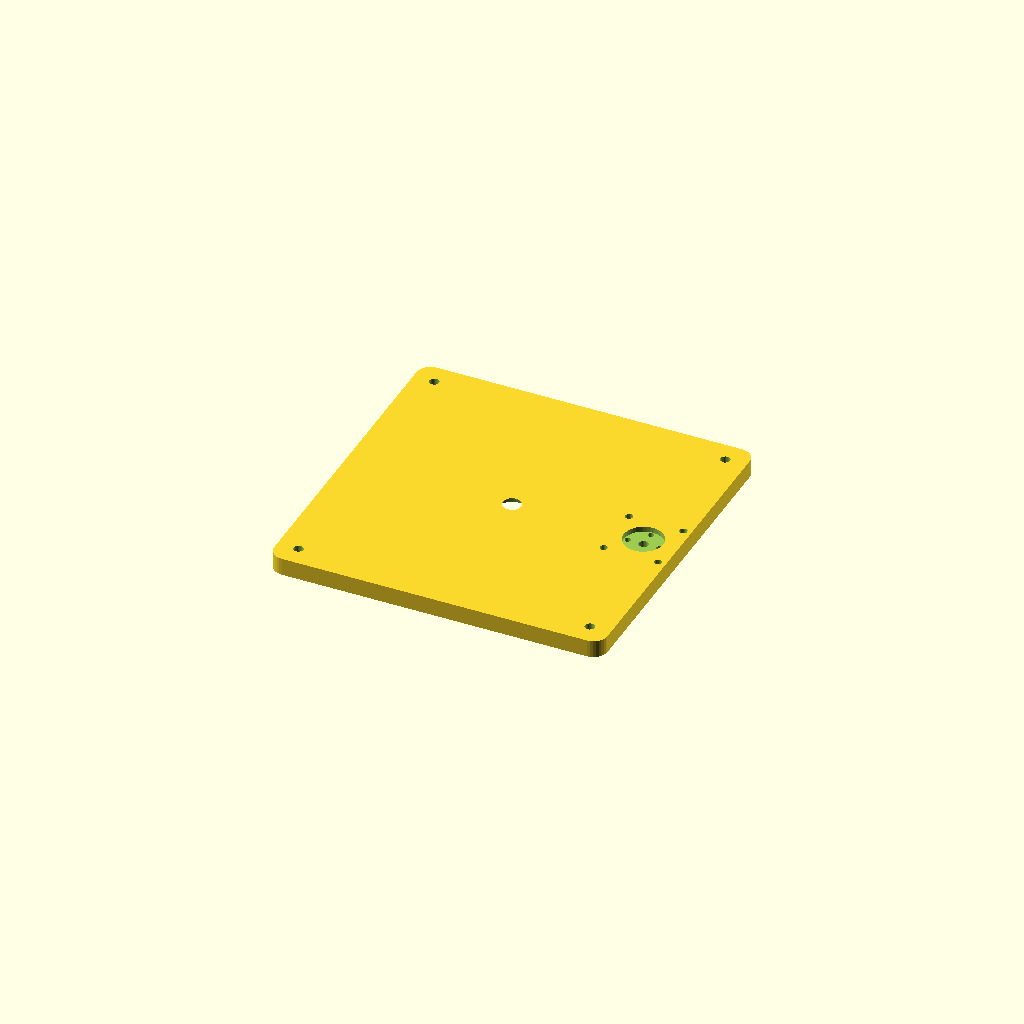
Cell 1: the model at its default parameters.
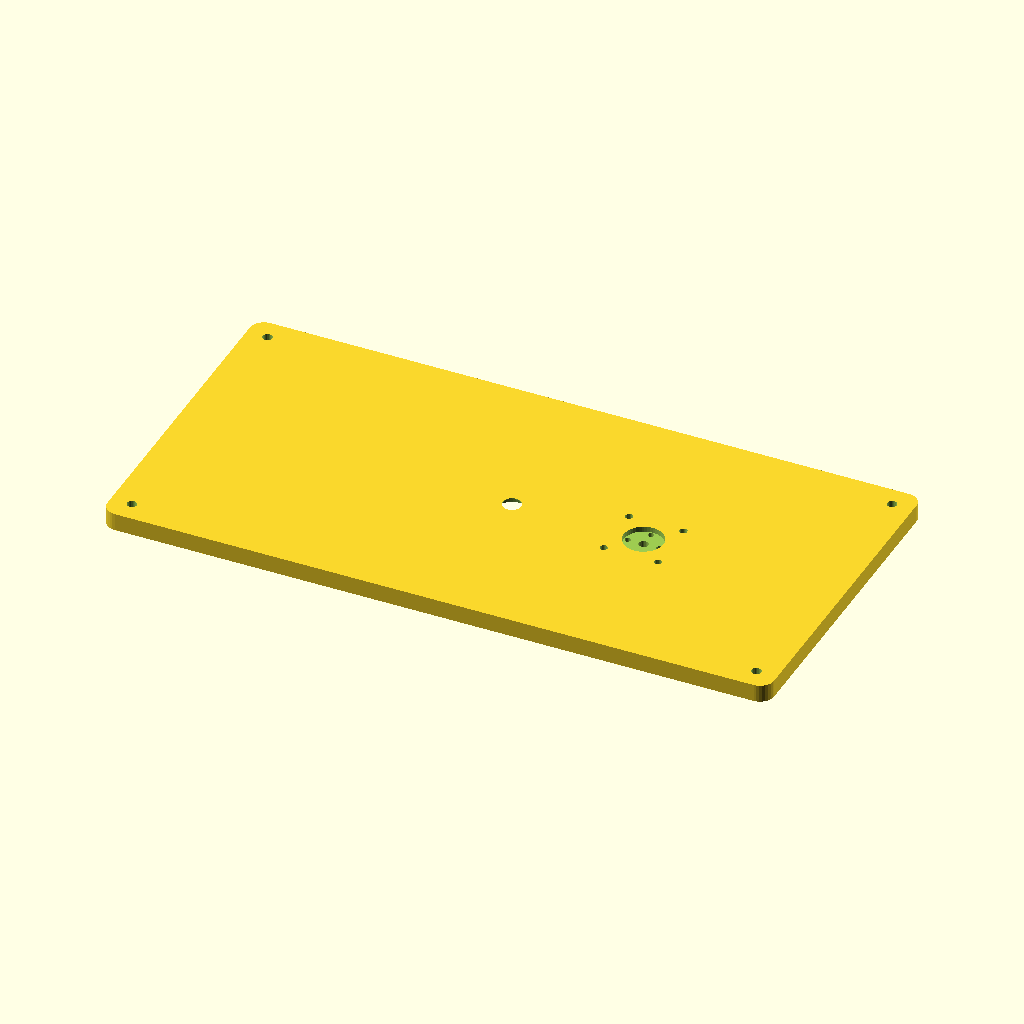
Cell 2 — PLATE_W set to 380, the other parameters unchanged.
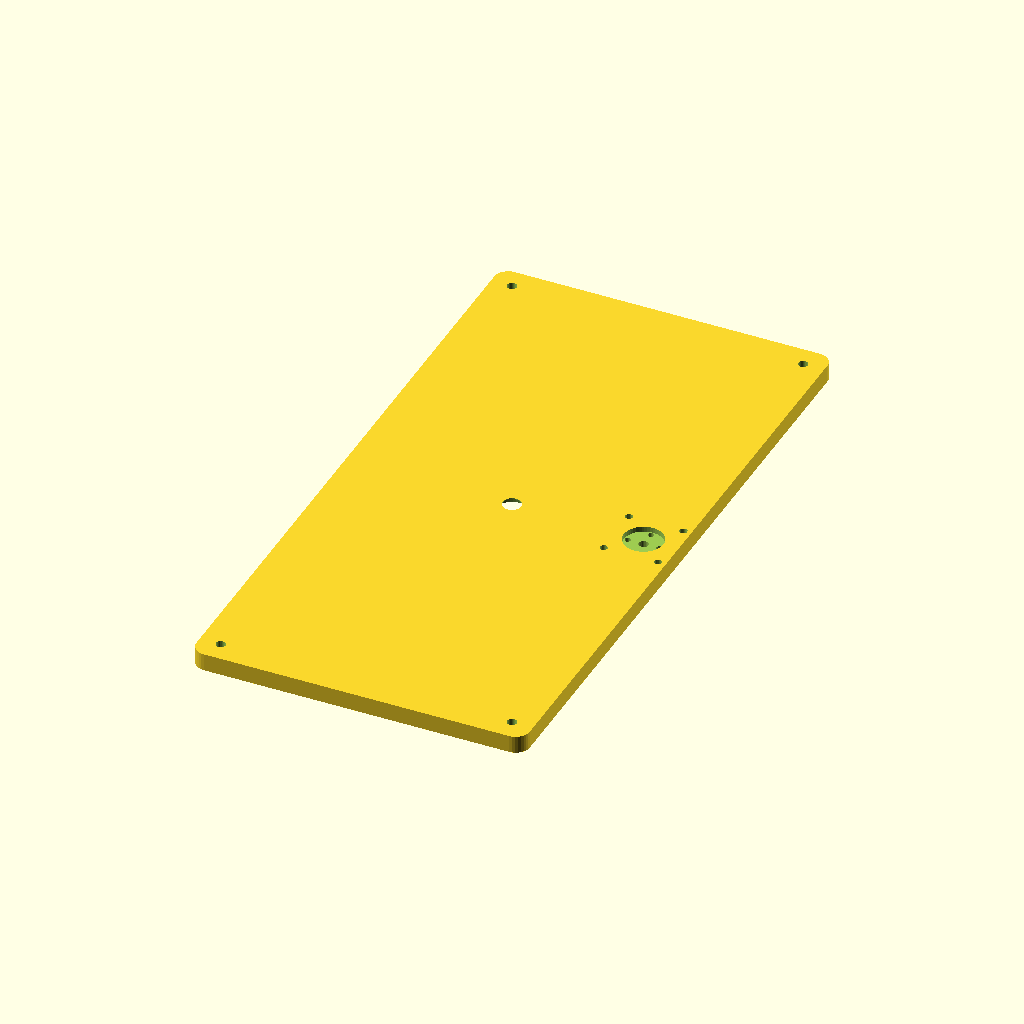
Cell 3 — PLATE_H set to 380, the other parameters unchanged.
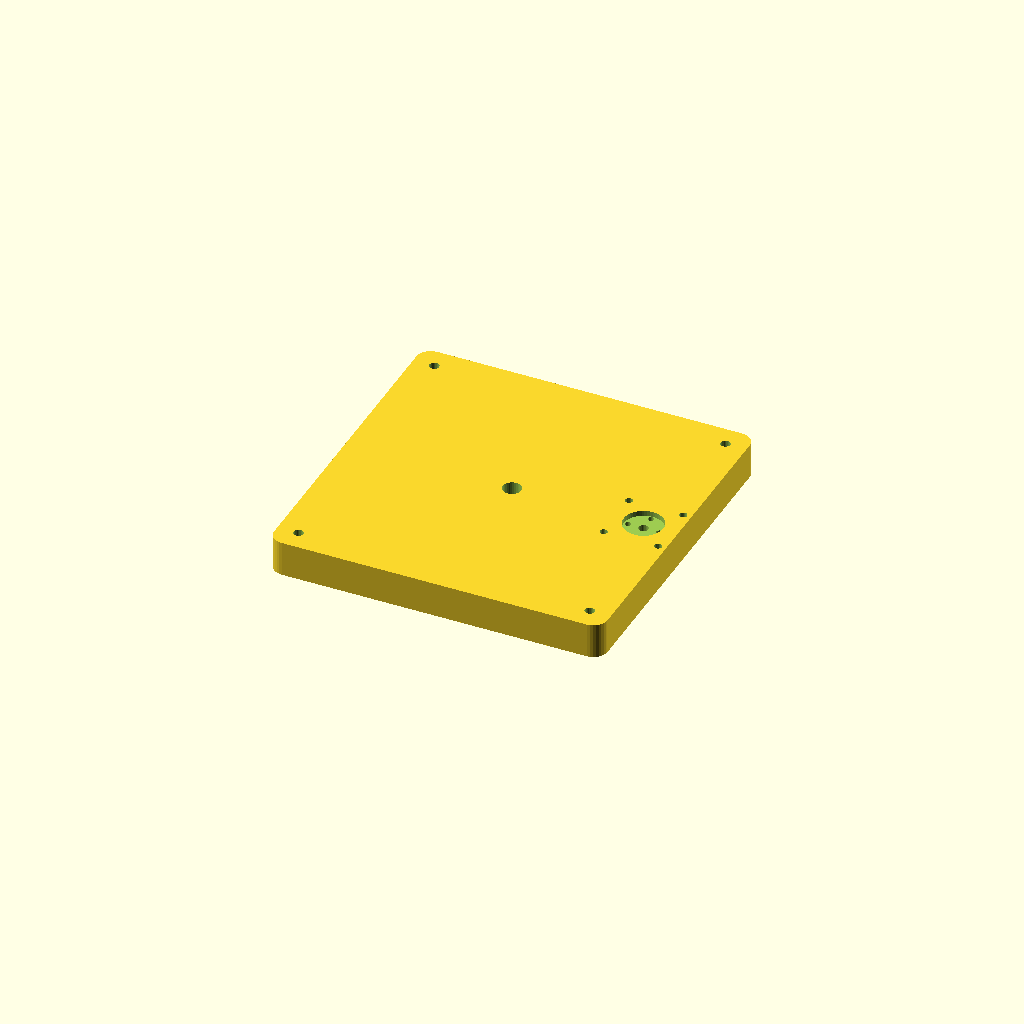
Cell 4 — PLATE_T set to 20, the other parameters unchanged.
One fixed orthographic camera (rotation 55°, 0°, 25°; colour scheme Cornfield) for every cell.
The OpenSCAD source (cad/ra-axis/RA_RearPlate.scad):
// ============================================================
// HEM-001 — RA Axis: REAR PLATE / BEARING CARRIER
// The rear plate of the RA housing. Contains the main RA output
// shaft bearing and the electromagnetic brake mount.
// Material: 6061-T6 Aluminium, 10mm thick
// Part No: HEM-RA-002
// Revision: 1.0 | 2026-06
// ============================================================
//
// FUNCTION:
// This plate bolts to the rear face of the RA housing assembly.
// It carries the second RA shaft bearing (6002-2RS) and provides
// the mounting boss for the electromagnetic fail-safe brake.
// The brake mounts on the rear motor shaft (motor shaft protrudes
// rearward — dual-shaft NEMA17 recommended).
//
// BRAKE BOSS GEOMETRY:
// The NC electromagnetic brake body is typically Ø22mm.
// A 4× M3 bolt circle (18mm PCD) secures it to this plate.
// The motor shaft passes through the central bore (Ø5.5mm clearance).
// ============================================================

// ---- PARAMETERS ----
PLATE_W      = 190;
PLATE_H      = 190;
PLATE_T      = 10;

// RA Output shaft bearing pocket (6002-2RS front: OD=32, matched to front plate rear)
// This plate has a THROUGH bore (shaft passes through)
SHAFT_BORE   = 10.5;   // mm — Ø10mm shaft, 0.5mm clearance

// Bearing pocket (6002-2RS: OD=32mm, W=9mm) — FRONT face of this plate
BEARING_OD   = 32.05;  // mm — H7 pocket
BEARING_DEPTH = 9.5;   // mm — blind pocket from front face

// Electromagnetic brake mount
BRAKE_BODY_D = 22.5;   // mm — brake body clearance bore
BRAKE_PCD    = 18;     // mm — brake bolt circle
BRAKE_BOLT_D = 3.4;    // mm — M3 clearance, 4 holes at 90°

// Motor mount through-holes (matches front plate pattern — for long bolts
// that tie front and rear plates together as a housing)
MOTOR_OFFSET_X = 75;   // mm — same as front plate
MOTOR_BOLT_PCD = 31;
HOUSING_BOLT_D = 4.3;  // mm — M4 clearance (long M4 tie bolts)

// Corner mounting holes
CORNER_INSET = 12;
CORNER_BOLT  = 5.5;    // M5 clearance

// ---- GEOMETRY ----
module ra_rear_plate() {
    difference() {
        hull() {
            for (x = [-PLATE_W/2 + 8, PLATE_W/2 - 8])
                for (y = [-PLATE_H/2 + 8, PLATE_H/2 - 8])
                    translate([x, y, 0]) cylinder(r=8, h=PLATE_T, $fn=32);
        }

        // ---- RA OUTPUT SHAFT BORE (central through) ----
        translate([0, 0, -0.5])
            cylinder(d=SHAFT_BORE, h=PLATE_T+1, $fn=32);

        // ---- BEARING POCKET (front face — blind) ----
        translate([0, 0, -0.5])
            cylinder(d=BEARING_OD, h=BEARING_DEPTH+0.5, $fn=64);

        // ---- BRAKE BODY CLEARANCE (motor side, rear face — blind 3mm) ----
        translate([MOTOR_OFFSET_X, 0, PLATE_T - 3])
            cylinder(d=BRAKE_BODY_D, h=3.5, $fn=48);

        // ---- BRAKE BOLT CIRCLE (4× M3 at 90°) ----
        for (a = [0, 90, 180, 270]) {
            translate([
                MOTOR_OFFSET_X + cos(a)*BRAKE_PCD/2,
                sin(a)*BRAKE_PCD/2,
                -0.5
            ])
                cylinder(d=BRAKE_BOLT_D, h=PLATE_T+1, $fn=20);
        }

        // ---- MOTOR SHAFT BORE (through at motor position) ----
        translate([MOTOR_OFFSET_X, 0, -0.5])
            cylinder(d=5.5, h=PLATE_T+1, $fn=24);

        // ---- HOUSING TIE BOLTS (4× M4 — front-to-rear plate tie) ----
        for (sign_x = [-1, 1], sign_y = [-1, 1]) {
            translate([
                MOTOR_OFFSET_X + sign_x*MOTOR_BOLT_PCD/2,
                sign_y*MOTOR_BOLT_PCD/2,
                -0.5
            ])
                cylinder(d=HOUSING_BOLT_D, h=PLATE_T+1, $fn=20);
        }

        // ---- CORNER MOUNTING HOLES (4× M5) ----
        for (x = [-PLATE_W/2 + CORNER_INSET, PLATE_W/2 - CORNER_INSET])
            for (y = [-PLATE_H/2 + CORNER_INSET, PLATE_H/2 - CORNER_INSET])
                translate([x, y, -0.5])
                    cylinder(d=CORNER_BOLT, h=PLATE_T+1, $fn=24);
    }
}

ra_rear_plate();
Parameter table extracted from the source (name, type, default, range or options):
PLATE_W: number, default 190
PLATE_H: number, default 190
PLATE_T: number, default 10
SHAFT_BORE: number, default 10.5
BEARING_OD: number, default 32.05
BEARING_DEPTH: number, default 9.5
BRAKE_BODY_D: number, default 22.5
BRAKE_PCD: number, default 18
BRAKE_BOLT_D: number, default 3.4
MOTOR_OFFSET_X: number, default 75
MOTOR_BOLT_PCD: number, default 31
HOUSING_BOLT_D: number, default 4.3
CORNER_INSET: number, default 12
CORNER_BOLT: number, default 5.5
